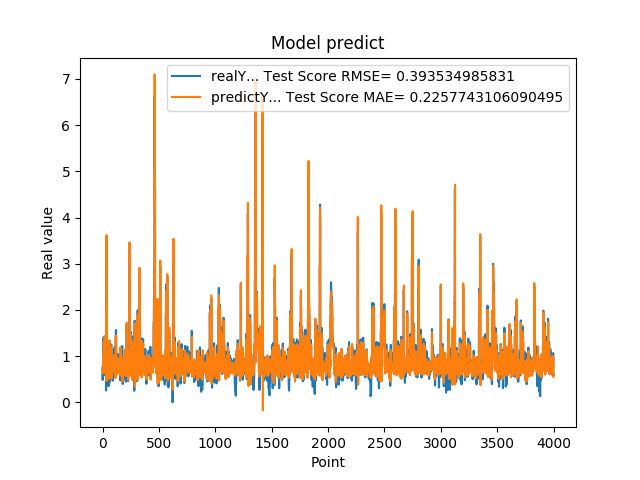

Source data for this figure (header and first rows):
7.216640114779999671e-01, 7.492027690128225670e-01
4.849449992179999946e-01, 7.529725310095963797e-01
4.849449992179999946e-01, 6.255985687057737943e-01
6.598609685899999855e-01, 7.482822837186187126e-01
6.598609685899999855e-01, 8.486569507855274974e-01
6.598609685899999855e-01, 7.487285518732433864e-01
1.064264059070000101e+00, 7.487285518732433864e-01
1.064264059070000101e+00, 1.012493913977822402e+00
1.405602574350000022e+00, 7.598756552619381210e-01
1.405602574350000022e+00, 1.213259339517347213e+00
1.405602574350000022e+00, 1.296525129753921979e+00
8.296080231669999971e-01, 1.296525129753921979e+00
8.296080231669999971e-01, 6.580652268629112456e-01
5.991539955139999485e-01, 7.508168474285583649e-01
5.991539955139999485e-01, 6.332915723414904718e-01
5.991539955139999485e-01, 7.483982017251082919e-01
1.428635239600000162e+00, 7.483982017251082919e-01
1.428635239600000162e+00, 1.415890338500469525e+00
8.065109848980001050e-01, 1.315840748537592919e+00
8.065109848980001050e-01, 6.424718799193024354e-01
8.123859763150000912e-01, 7.504153164030228362e-01
6.876540184020000224e-01, 7.535969711193535314e-01
6.876540184020000224e-01, 6.854238198171147545e-01
5.833169817919999778e-01, 7.489467348705337590e-01
5.833169817919999778e-01, 6.929552247861477943e-01
5.833169817919999778e-01, 7.483436416611772835e-01
5.949760079379999844e-01, 7.483436416611772835e-01
5.949760079379999844e-01, 7.547981777848337126e-01
7.861356735230000670e-01, 7.483825667268624304e-01
7.861356735230000670e-01, 8.595203276135675585e-01
7.907977104189999329e-01, 7.500956581517240762e-01
2.572369873520000128e-01, 7.526292944683314889e-01
2.572369873520000128e-01, 4.825140343346623895e-01
1.794924020770000128e+00, 7.498526535136149640e-01
1.794924020770000128e+00, 2.004370418213085703e+00
3.589848041530000256e+00, 1.628187877051933574e+00
8.961080312729998720e-01, 3.618272223976029878e+00
8.961080312729998720e-01, 4.673480520676915329e-01
7.979059815410000089e-01, 7.522467307414485438e-01
8.023769855500000325e-01, 7.023416890540720159e-01
8.023769855500000325e-01, 7.527008556611262113e-01
5.662040114399999879e-01, 7.503479274135905763e-01
5.662040114399999879e-01, 6.290446845341667315e-01
5.163450241089999615e-01, 7.482989274045708239e-01
5.163450241089999615e-01, 7.210250411705784179e-01
5.163450241089999615e-01, 7.482510264029592628e-01
6.402639746670000243e-01, 7.482510264029592628e-01
6.402639746670000243e-01, 8.186002555963516336e-01
8.763459920880000142e-01, 7.486004395674850098e-01
8.763459920880000142e-01, 8.889010444321513438e-01
8.871459960940000222e-01, 7.517740756030634186e-01
8.570416569709999877e-01, 7.575215003824330440e-01
8.570416569709999877e-01, 7.363402777265013466e-01
3.526079952719999855e-01, 7.513533023321206095e-01
3.526079952719999855e-01, 5.017323558502722047e-01
3.526079952719999855e-01, 7.489143869707687307e-01
6.394290328030000081e-01, 7.489143869707687307e-01
6.394290328030000081e-01, 9.159349310370064057e-01
4.273239970209999905e-01, 7.485954434121807610e-01
4.273239970209999905e-01, 6.361934216680591447e-01
4.273239970209999905e-01, 7.484595867695528204e-01
... 3,939 more rows
